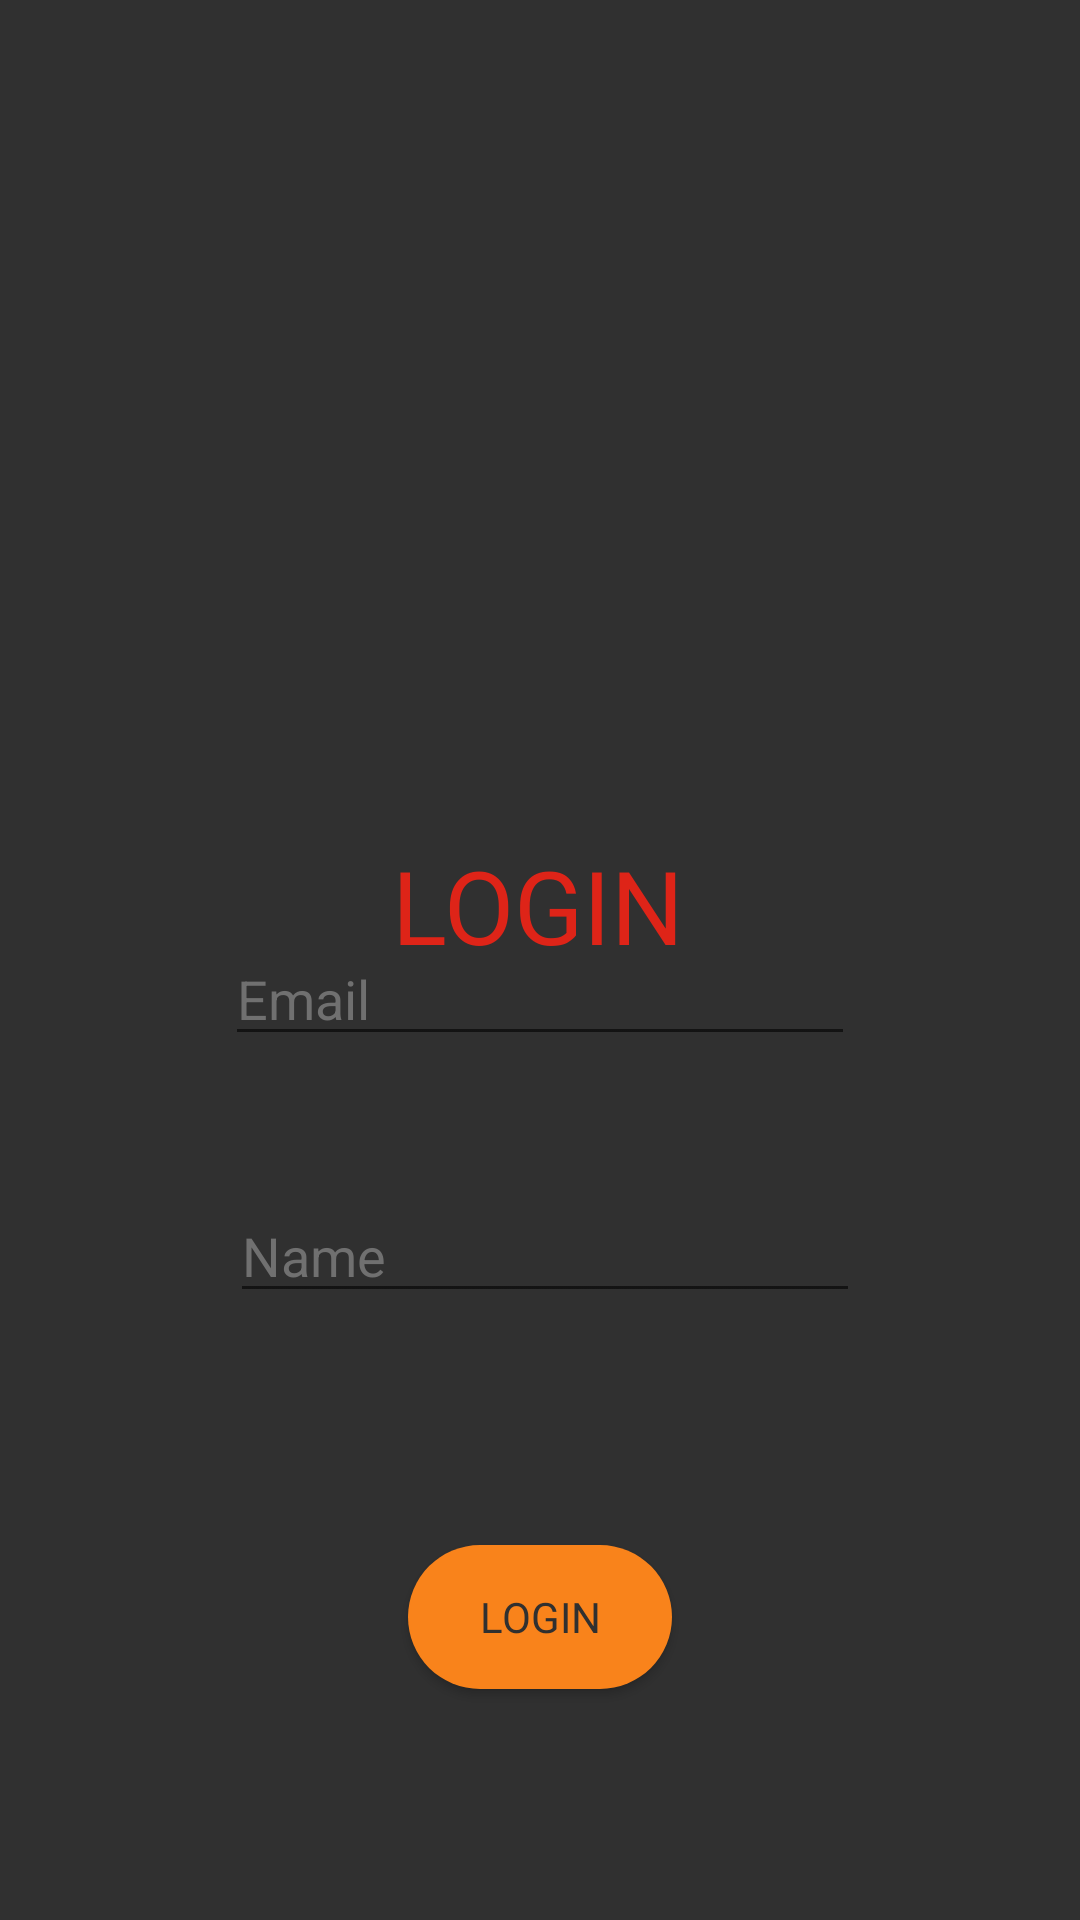

The Android layout XML behind this screen, and the referenced resources:
<!-- AndroidManifest.xml: application theme AppTheme -->
<!-- res/layout/activity_login.xml -->
<?xml version="1.0" encoding="utf-8"?>
<androidx.constraintlayout.widget.ConstraintLayout xmlns:android="http://schemas.android.com/apk/res/android"
    xmlns:app="http://schemas.android.com/apk/res-auto"
    xmlns:tools="http://schemas.android.com/tools"
    android:layout_width="match_parent"
    android:layout_height="match_parent"
    tools:context=".Login"
    android:background="@color/Background">

    <ImageView
        android:id="@+id/loogo"
        android:layout_width="217dp"
        android:layout_height="341dp"
        android:background="@null"
        android:padding="30dp"
        android:scaleType="fitCenter"
        app:layout_constraintBottom_toBottomOf="parent"
        app:layout_constraintEnd_toEndOf="parent"
        app:layout_constraintStart_toStartOf="parent"
        app:layout_constraintTop_toTopOf="parent"
        app:layout_constraintVertical_bias="0.041"
        app:srcCompat="@drawable/logo" />

    <ImageButton
        android:id="@+id/voltarConfig"
        android:layout_width="75dp"
        android:layout_height="81dp"
        android:background="@null"
        android:onClick="voltarConfig"
        android:scaleType="fitCenter"
        app:layout_constraintBottom_toBottomOf="parent"
        app:layout_constraintEnd_toEndOf="parent"
        app:layout_constraintHorizontal_bias="0.0"
        app:layout_constraintStart_toStartOf="parent"
        app:layout_constraintTop_toTopOf="parent"
        app:layout_constraintVertical_bias="0.0"
        app:srcCompat="@drawable/voltar" />

    <TextView
        android:id="@+id/login"
        android:layout_width="wrap_content"
        android:layout_height="wrap_content"
        android:fontFamily="@font/cairobold"
        android:text="LOGIN"
        android:textColor="@color/Red"
        android:textSize="34dp"
        app:layout_constraintBottom_toBottomOf="parent"
        app:layout_constraintEnd_toEndOf="parent"
        app:layout_constraintHorizontal_bias="0.498"
        app:layout_constraintStart_toStartOf="parent"
        app:layout_constraintTop_toTopOf="parent"
        app:layout_constraintVertical_bias="0.469" />

    <EditText
        android:id="@+id/Email"
        android:layout_width="wrap_content"
        android:layout_height="wrap_content"
        android:layout_marginBottom="288dp"
        android:ems="10"
        android:hint="Email"
        android:inputType="textEmailAddress"
        android:textColorHint="@color/CinzaClaro"
        app:layout_constraintBottom_toBottomOf="parent"
        app:layout_constraintEnd_toEndOf="parent"
        app:layout_constraintStart_toStartOf="parent"
        app:layout_constraintTop_toBottomOf="@+id/imageView"
        app:layout_constraintVertical_bias="0.139" />

    <EditText
        android:id="@+id/Nome"
        android:layout_width="wrap_content"
        android:layout_height="wrap_content"
        android:ems="10"
        android:inputType="textPersonName"
        android:hint="Name"
        android:textColorHint="@color/CinzaClaro"
        app:layout_constraintBottom_toBottomOf="parent"
        app:layout_constraintEnd_toEndOf="parent"
        app:layout_constraintHorizontal_bias="0.51"
        app:layout_constraintStart_toStartOf="parent"
        app:layout_constraintTop_toBottomOf="@+id/Email"
        app:layout_constraintVertical_bias="0.18" />

    <Button
        android:id="@+id/cadastro"
        android:layout_width="wrap_content"
        android:layout_height="wrap_content"
        android:background="@drawable/button_shape"
        android:onClick="login"
        android:text="Login"
        android:textColor="@color/Background"
        android:fontFamily="@font/cairobold"
        app:layout_constraintBottom_toBottomOf="parent"
        app:layout_constraintEnd_toEndOf="parent"
        app:layout_constraintStart_toStartOf="parent"
        app:layout_constraintTop_toBottomOf="@+id/Nome" />
</androidx.constraintlayout.widget.ConstraintLayout>
<!-- resources referenced by this layout -->
<resources>
  <color name="Background">#303030</color>
  <color name="CinzaClaro">#707070</color>
  <color name="Red">#DE2418</color>
  <!-- drawable button_shape (drawable) -->
  <?xml version="1.0" encoding="utf-8"?>
  <shape xmlns:android="http://schemas.android.com/apk/res/android">
  
      <corners
          android:radius="30dp"
          />
      <padding
          android:top="5dp"
          android:bottom="5dp"
          android:right="6dp"
          android:left="6dp"
      />
      <solid
          android:color="@color/Laranja"
          />
  
  </shape>
  <!-- drawable logo: png bitmap (drawable-v24, 55026 bytes) -->
  <!-- drawable voltar: png bitmap (drawable, 2035 bytes) -->
  <style name="AppTheme" parent="Theme.AppCompat.Light.DarkActionBar">
          
          <item name="colorPrimary">@color/colorPrimary</item>
          <item name="colorPrimaryDark">@color/colorPrimaryDark</item>
          <item name="colorAccent">@color/colorAccent</item>
          <item name="android:statusBarColor">@null</item>
      </style>
  <color name="Laranja">#F9831B</color>
  <color name="colorPrimary">#303030</color>
  <color name="colorPrimaryDark">#00574B</color>
  <color name="colorAccent">#D81B60</color>
</resources>
